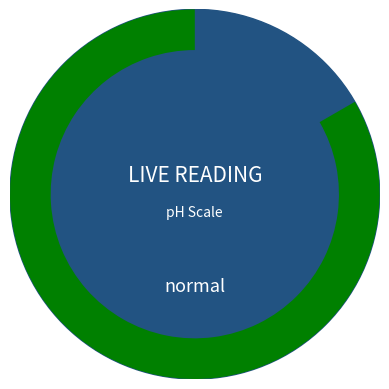

Write Python code to recreate this figure.
import pandas as pd
import matplotlib.pyplot as plt
from matplotlib.patches import Wedge # so we can start programming rings/arcs 
import sys # for reading kotlin code

# get arguments, path and where infographic should be saved

#path = sys.argv[1]
#infographicPath = sys.argv[2]

# create infographic
fig,axes = plt.subplots()

# circle 
infographicCircle = plt.Circle((0.5,0.5),0.5, color = "#225382") # stroomloop blue
axes.add_patch(infographicCircle)

# ring
green = "#008000"
orange = "#FFA500"
red = "#FF0000"
ringColour = green # can insert logic of how to pick the colour later
arc = 60
ring = Wedge(center=(0.5,0.5),r=0.5,theta1 = 90, theta2 = (90-arc), width = 0.11, facecolor = ringColour)
axes.add_patch(ring)

# readings in the centre of the circle
axes.text(0.5, 0.55,"LIVE READING", ha = 'center', va = 'center', fontsize = 15, color = 'white')
axes.text(0.5,0.45,"pH Scale", ha = 'center', va = 'center', fontsize = 10, color = 'white')

# status
normal = "normal"
moderate = "moderate"
critical = "critical"
status = normal # add code here to decide what critical level it is = insert logic
axes.text(0.5,0.25,status,ha = 'center', va = 'center', fontsize = 13, color = 'white')

# timestamp
####### insert code

# organising data
axes.set_aspect(1) # so circle doesnt become an oval
axes.set_xlim(0,1) # so ring is shown
axes.set_ylim(0,1) # so ring is shown
axes.axis("off")

# create image
plt.savefig("Infographiccircle.png")
plt.show()
